The GitHub repository kk-2m/AnimalClassification-IFOR contains a labelled image folder "infrared_dataset" with 28 categories: acryllium vulturinum, aepyceros melampus, bos taurus, capra aegagrus, cephalophus nigrifrons, crax rubra, paca, dasyprocta punctata, equus quagga, giraffa camelopardalis, leopardus pardalis, african elephant, madoqua guentheri, mazama americana, mazama temama, meleagris ocellata, mitu tuberosum, nasua narica, panthera onca, papio anubis, pecari tajacu, phacochoerus africanus, psophia leucoptera, puma, syncerus caffer, south american tapir, tayassu pecari, urocyon cinereoargenteus. Examples follow, each with its label.

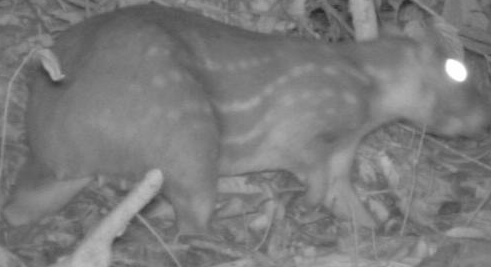
Label: paca

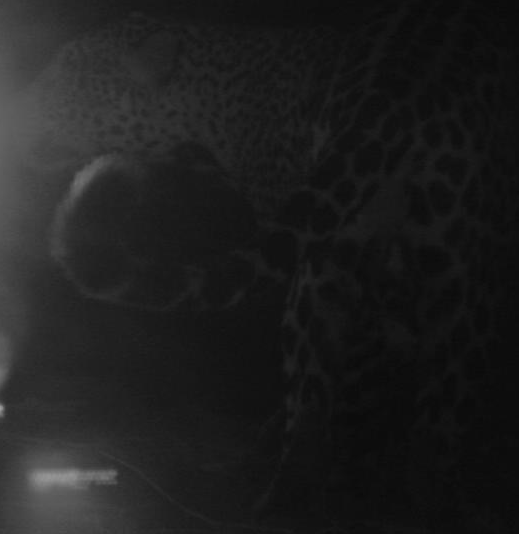
Label: panthera onca

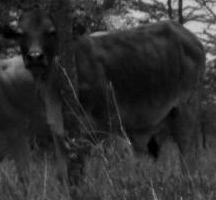
Label: bos taurus

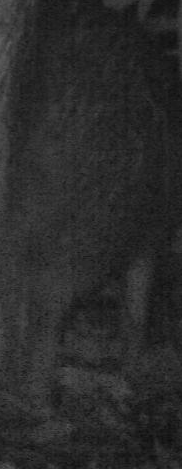
Label: tayassu pecari

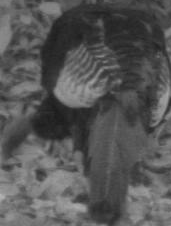
Label: meleagris ocellata

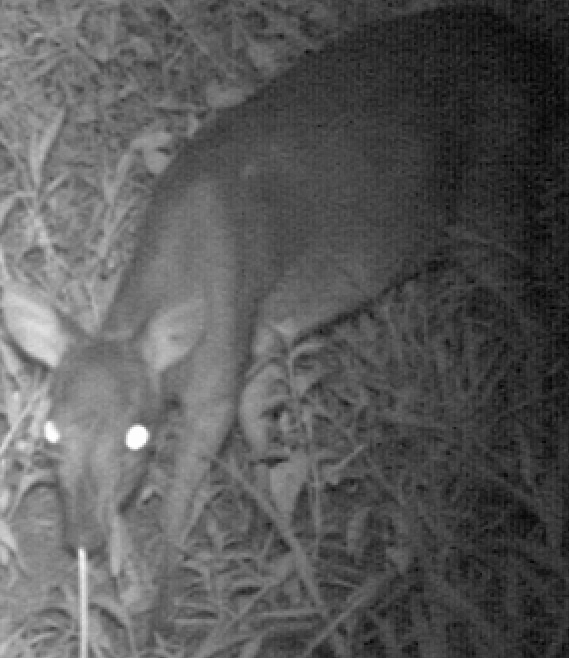
Label: capra aegagrus
